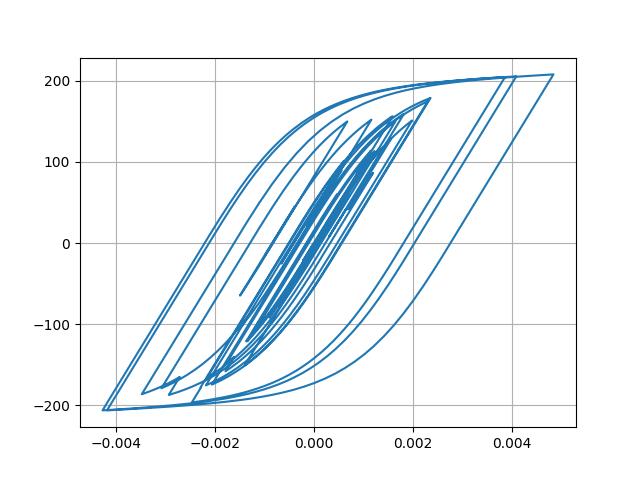

Data behind this chart, as committed beside it:
Desplacment, Force
0.0, 0.0
-1.609059417394224e-07, -0.01609
-4.717385434250932e-07, -0.04717
-5.801697429350144e-07, -0.05802
-1.131962139808734e-07, -0.01132
1.2691702505515433e-06, 0.1269
3.819111221710906e-06, 0.3819
7.649740155146031e-06, 0.765
1.2727259611118161e-05, 1.273
1.885644723889362e-05, 1.886
2.5705504207702678e-05, 2.57
3.28781168432294e-05, 3.288
3.998828653081486e-05, 3.998
4.670039577753808e-05, 4.669
5.274404286907696e-05, 5.273
5.797457582291881e-05, 5.796
6.239097052713311e-05, 6.237
6.610760516410665e-05, 6.608
6.930906058817874e-05, 6.928
7.222162503334707e-05, 7.219
7.509901082001988e-05, 7.506
7.811666538427534e-05, 7.808
8.131750028603744e-05, 8.127
8.459385099743055e-05, 8.454
8.771220456279139e-05, 8.766
9.03069584722544e-05, 9.025
9.1887379626422e-05, 9.182
9.198377508472252e-05, 9.192
9.023960931166304e-05, 9.018
8.652432569511306e-05, 8.646
8.098486467509556e-05, 8.092
7.397028876530688e-05, 7.391
6.592691807449401e-05, 6.586
5.735121156961008e-05, 5.729
4.8743810312122215e-05, 4.868
4.0516415763261224e-05, 4.045
3.295940551041632e-05, 3.29
2.6135577050777065e-05, 2.607
1.984588428885773e-05, 1.978
1.367339723877545e-05, 1.361
7.044373414445229e-06, 0.6982
-6.12526408694932e-07, -0.06754
-9.749415114556903e-06, -0.9812
-2.062879354704878e-05, -2.069
-3.334301114281046e-05, -3.34
-4.764385017153825e-05, -4.77
-6.289560202161922e-05, -6.294
-7.81073160108635e-05, -7.813
-9.19780614857203e-05, -9.198
-0.0001033, -10.33
-0.0001113, -11.12
-0.0001157, -11.56
-0.0001169, -11.68
-0.0001157, -11.57
-0.0001132, -11.32
-0.0001106, -11.05
-0.0001089, -10.88
-0.0001091, -10.9
-0.0001118, -11.17
-0.0001173, -11.72
... 2,941 more rows
